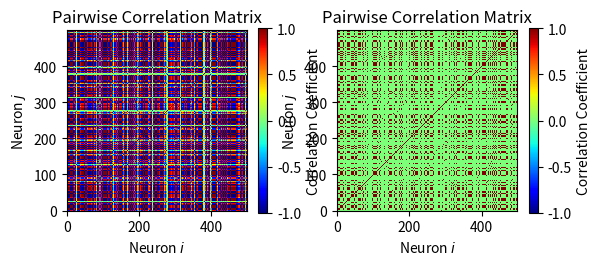

Write the Python code that produced this figure.
import numpy as np
import matplotlib.pyplot as plt

N = 500
input_dimension = 1
sigma = 1
alpha_values = 0.53
beta = 0
dt = 0.01
delta_T = 260
pc = 0.95
class ReservoirComputing:
    def __init__(self, num_neuron=N, sigma=sigma, alpha=alpha_values, delta_T=delta_T, beta=beta, dt=dt, Din=input_dimension):
        self.num_neuron = num_neuron
        self.sigma = sigma
        self.beta = beta
        self.Din = Din
        self.dt = dt
        self.alpha = alpha
        self.delta_T = delta_T
        self.Win = np.random.uniform(-sigma, sigma, (num_neuron, Din))
        self.matrix_A = np.random.rand(num_neuron, num_neuron)
        self.matrix_B = np.random.rand(num_neuron, 1)
        self.matrix_H = np.random.rand(num_neuron, Din)
        self.matrix_w = np.random.uniform(-sigma, sigma, (num_neuron, 1))

        self.state = np.zeros(self.num_neuron)

    def theta_process(self, input):
        N = self.num_neuron
        timesteps = self.delta_T
        alpha = self.alpha
        self.theta = np.random.uniform(-1, 1, N)
        self.theta_list = []

        for t in range(timesteps):
            delta_theta = self.theta[:, np.newaxis] - self.theta
            sum_theta = -np.sum(self.matrix_A * np.sin(delta_theta), axis=1)

            sum_U = 0
            # sum_U = np.dot(self.matrix_H, input)

            theta_dot = (1 - alpha) * self.matrix_w.flatten() + (alpha / N) * sum_theta + self.beta * np.tanh(
                self.matrix_B.flatten() + sum_U)

            self.theta += theta_dot * self.dt

            #self.theta = np.unwrap(self.theta)
            self.theta = np.mod(self.theta, 2 * np.pi)

            self.theta_list.append(np.copy(self.theta))

        theta = self.theta_list

        return self.theta

    def correlation_process(self):
        theta_array = np.array(self.theta_list)
        correlation_matrix = np.corrcoef(theta_array.T)

        return correlation_matrix

    def binary_process(self, P, pc):
        N = self.num_neuron
        for i in range(N):
            for j in range(N):
                if P[i][j] < pc:
                    P[i][j] = 0
        return P


RC = ReservoirComputing()
theta = RC.theta_process(np.zeros(1))
p = RC.correlation_process()

pcopy = np.copy(p)
B = RC.binary_process(pcopy,pc)

plt.subplot(1, 2, 1)
plt.imshow(p, cmap='jet', interpolation='nearest', vmin=-1, vmax=1)
plt.colorbar(label='Correlation Coefficient', shrink = 0.5)
plt.title('Pairwise Correlation Matrix')
plt.xlabel(r'Neuron $i$')
plt.ylabel(r'Neuron $j$')
plt.gca().invert_yaxis()
plt.grid(False)
plt.subplot(1, 2, 2)
plt.imshow(B, cmap='jet', interpolation='nearest', vmin=-1, vmax=1)
plt.colorbar(label='Correlation Coefficient', shrink = 0.5)
plt.title('Pairwise Correlation Matrix')
plt.xlabel(r'Neuron $i$')
plt.ylabel(r'Neuron $j$')
plt.gca().invert_yaxis()
plt.grid(False)

plt.show()

